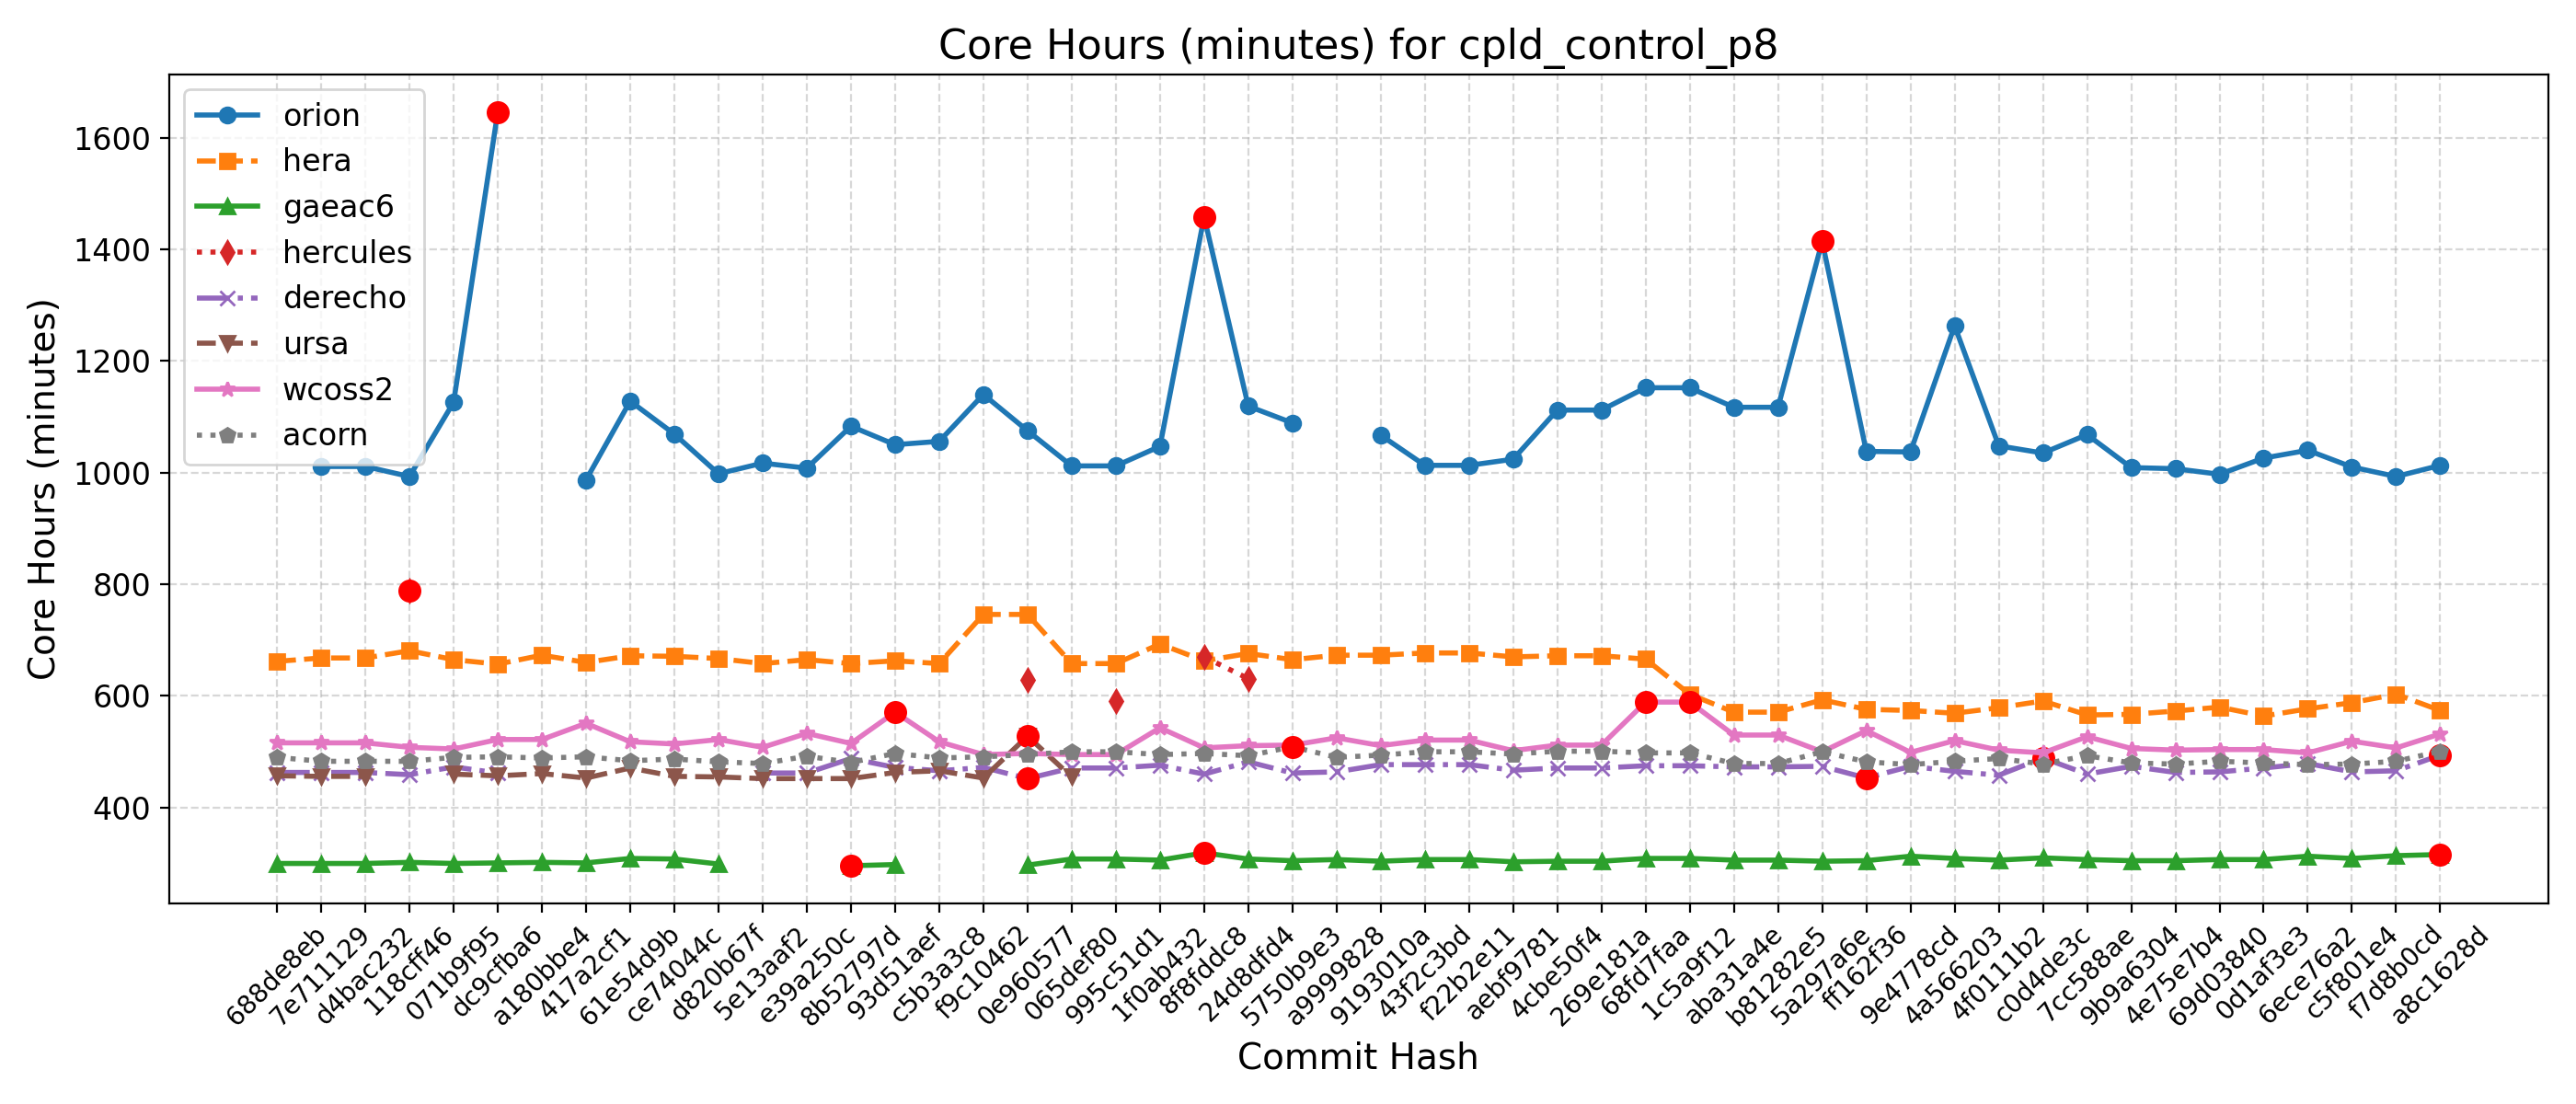

The table this chart was drawn from, first rows:
Hash, Date, Message, orion, hera, gaeac6, hercules, derecho, ursa, wcoss2, acorn
688de8eb, 2025-09-04, Fix default cdmbgwd settings (#2788), , 662, 300, , 463, 457, 516, 490
7e711129, 2025-09-02, Use container with spack stack 1.9.2 (#2…, 1011, 668, 300, , 463, 456, 516, 483
d4bac232, 2025-08-29, MPAS dycore + Atmosphere Generalization …, 1011, 668, 300, , 463, 456, 516, 483
118cff46, 2025-08-25, Add FV3 grid mask for regional domains t…, 993, 681, 302, 788, 459, , 508, 483
071b9f95, 2025-08-22, Fix Restart IAU and Ultra-Low Reproducib…, 1126, 665, 300, , 473, 460, 505, 490
dc9cfba6, 2025-08-19, Update CICE through 2025-07 and switch t…, 1646, 657, 301, , 462, 457, 522, 491
a180bbe4, 2025-08-15, FV3: Fix Prate_avg and UPP call freq + F…, , 673, 302, , , 461, 522, 489
417a2cf1, 2025-08-13, Fix conus13km tests restart and decompos…, 987, 660, 301, , , 453, 551, 491
61e54d9b, 2025-08-11, Add two-way ocean-wave coupling feature …, 1128, 672, 309, , , 471, 518, 484
ce74044c, 2025-08-06, Create a user-friendly "process model" t…, 1069, 671, 308, , , 456, 514, 487
d820b67f, 2025-08-01, Update GOCART to v2.4.3 (#2819), 998, 667, 299, , , 455, 522, 482
5e13aaf2, 2025-07-29, Update DATM meshes and switch to bilinea…, 1017, 658, , , 462, 452, 508, 479
e39a250c, 2025-07-24, Update FV3 hash to include UPP ss192/Urs…, 1008, 665, , , 462, 452, 533, 492
8b52797d, 2025-07-21, Combination of 2684,2707,2771 (MERRA2 3-…, 1083, 658, 296, , 488, 452, 515, 481
93d51aef, 2025-07-17, Exporting Canopy Variables from AQM to F…, 1050, 663, 298, , 472, 463, 571, 497
c5b3a3c8, 2025-07-14, GFDLMP-v3 and TEMPO MP microphysics (#25…, 1056, 658, , , 466, 466, 518, 489
f9c10462, 2025-07-11, Combination of several CCPP-physics PRs …, 1140, 746, , , 472, 453, 495, 491
0e960577, 2025-07-09, Combination #2777 (maintask writes CMEPS…, 1075, 746, 297, 628, 452, 528, 497, 495
065def80, 2025-07-07, Port UFS-WM to Ursa (#2471), 1012, 658, 308, , 471, 455, 495, 500
995c51d1, 2025-07-03, Upgrade UFS-WM to spack-stack/1.9.2 (#26…, 1012, 658, 308, 591, 471, , 495, 500
1f0ab432, 2025-07-01, Reduce WW3 memory use (#2624), 1047, 693, 306, , 476, , 543, 495
8f8fddc8, 2025-06-30, Bring in scale-aware 3DTKE related chang…, 1458, 663, 319, 670, 460, , 507, 497
24d8dfd4, 2025-06-26, Slight modification in orographic gravit…, 1119, 676, 308, 631, 482, , 511, 493
5750b9e3, 2025-06-20, gcycle update (#2747), 1089, 665, 305, , 462, , 512, 509
a9999828, 2025-06-12, Add a new parameter in dycore to control…, , 673, 307, , 464, , 525, 490
9193010a, 2025-06-06, In Noah-MP, set zero for canopy liquid a…, 1067, 673, 304, , 477, , 511, 494
43f2c3bd, 2025-06-04, Urgent Documentation Update for HSD Capa…, 1013, 677, 307, , 477, , 521, 500
f22b2e11, 2025-06-02, Bug fix for surface roughness calculatio…, 1013, 677, 307, , 477, , 521, 500
aebf9781, 2025-05-27, Fix bug to improve wave initialization b…, 1024, 670, 303, , 467, , 502, 496
4cbe50f4, 2025-05-23, Add idealized, regional tropical cyclone…, 1112, 672, 304, , 471, , 512, 501
269e181a, 2025-05-23, Add GFSv17 IAU restart tests without wav…, 1112, 672, 304, , 471, , 512, 501
68fd7faa, 2025-05-15, Enable Hera, Hercules Gnu tests: cpld_de…, 1152, 666, 309, , 475, , 589, 498
1c5a9f12, 2025-05-09, Add "ultra low" coupled configurations t…, 1152, 603, 309, , 475, , 589, 498
aba31a4e, 2025-05-06, Resolve miscellaneous WM issues and upda…, 1117, 571, 306, , 473, , 530, 479
b81282e5, 2025-05-05, Switch to vector remapping and bilinear …, 1117, 571, 306, , 473, , 530, 479
5a297a6e, 2025-05-02, improve coupled model startup cost for w…, 1414, 593, 304, , 474, , 500, 500
ff162f36, 2025-05-01, NSSL MP scheme updates + Stochastic Phys…, 1038, 576, 305, , 453, , 538, 482
9e4778cd, 2025-04-25, Loosen restriction on optional arguments…, 1037, 574, 313, , 474, , 499, 477
4a566203, 2025-04-23, CMake Atmosphere Dycore Generalization +…, 1263, 569, 309, , 465, , 520, 483
4f0111b2, 2025-04-21, Add CMEPS log file at restart write; IAU…, 1048, 579, 306, , 458, , 503, 488
c0d4de3c, 2025-04-18, Update mom6 to its main repository 20250…, 1035, 591, 310, , 489, , 498, 478
7cc588ae, 2025-04-16, Add PIO configuration variables for CMEP…, 1068, 566, 307, , 460, , 527, 493
9b9a6304, 2025-04-11, Memcheck fixes (#2655), 1009, 567, 305, , 474, , 506, 480
4e75e7b4, 2025-04-10, Update upp submodule to the latest UPP (…, 1007, 573, 305, , 463, , 503, 478
69d03840, 2025-04-07, Use ESMF Redist instead of Remap for FV3…, 997, 580, 307, , 464, , 504, 483
0d1af3e3, 2025-04-02, Convert GFS DDTs from blocked data struc…, 1026, 564, 307, , 471, , 504, 480
6ece76a2, 2025-03-28, Update WW3  by merging develop  as of 20…, 1040, 577, 313, , 479, , 498, 477
c5f801e4, 2025-03-27, Sync CDEPS and CMEPS to ESCOMP (#2664), 1010, 588, 309, , 464, , 519, 478
f7d8b0cd, 2025-03-26, Add support for FV3 native grid (cubed s…, 993, 603, 314, , 466, , 507, 483
a8c1628d, 2025-03-24, Introduce prognostic updraft velocity to…, 1013, 574, 316, , 494, , 532, 501
